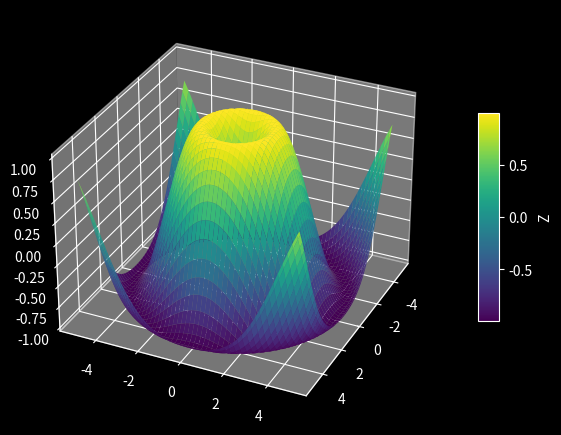

The script that saved this image: (Note: this script raises an exception after producing the figure.)
#!/usr/bin/python3

import numpy as np
import matplotlib.pyplot as plt
from matplotlib.animation import FuncAnimation


def animate_rotate( X, Y, Z, 
                    output_path="animate_rotate.mp4",
                    pixel_size=(1920, 1080), 
                    dpi=200, 
                    colormap='viridis',
                    frames=360, 
                    fps=30,
                    cb_enable=False,
                    cb_title="Z",
                    elev=30,
                    interval=0.5 ):
    """
    Creates and saves a 3D animation of the surface Z = f(X, Y).

    Args:
        X (array-like): 2D array of X coordinates of the surface.
        Y (array-like): 2D array of Y coordinates of the surface.
        Z (array-like): 2D array of Z values of the surface.
        output_path (str, optional): Output file name. Default is 'animate_rotate.mp4'.
        pixel_size (tuple, optional): Figure size in pixels (width, height). Default is (1920, 1080).
        dpi (int, optional): Figure resolution in dots per inch. Default is 100.
        colormap (str, optional): Colormap for the surface. Default is 'viridis'.
        elev (float, optional): Initial elevation of the camera. Default is 30.
        frames (int, optional): Total number of frames in the animation. Default is 360.
        interval (float, optional): Angle interval between frames in degrees. Default is 1.0.
        fps (int, optional): Frames per second for the video. Default is 30.
        cb_enable (bool, optional): Enable colorbar. Default False.
        cb_title (str, optional): Title of colorbar. Default "Z".

    Returns:
        None
    """
    width, height = pixel_size
    figsize = (width / dpi, height / dpi)  # calcula tamanho em polegadas
    fig = plt.figure(figsize=figsize, dpi=dpi)
    ax = fig.add_subplot(111, projection='3d')
    hd_surf = ax.plot_surface(X, Y, Z, cmap=colormap)
    
    # Barra de cores
    if cb_enable:
        fig.colorbar(hd_surf, ax=ax, shrink=0.5, aspect=10, label=cb_title)
    
    def update(fr):
        ax.view_init(elev=elev, azim=fr*interval)
        return []

    def progresso(frame_number, total_frames):
        print(f"Renderizando frame {frame_number+1}/{total_frames}", end='\r')

    ani = FuncAnimation(fig, update, frames=frames, blit=False)

    ani.save(
        output_path,
        writer='ffmpeg',
        fps=fps,
        dpi=dpi,
        progress_callback=progresso
    )
    print(f"\nVídeo salvo em {width}x{height} pixels como '{output_path}'")


if __name__ == "__main__":
    plt.style.use('dark_background')

    X = np.linspace(-5, 5, 100)
    Y = np.linspace(-5, 5, 100)
    X, Y = np.meshgrid(X, Y)
    Z = np.sin(np.sqrt(X**2 + Y**2))
    
    animate_rotate(X, Y, Z, pixel_size=(1920, 1080), frames=720, interval=0.5, cb_enable=True)
